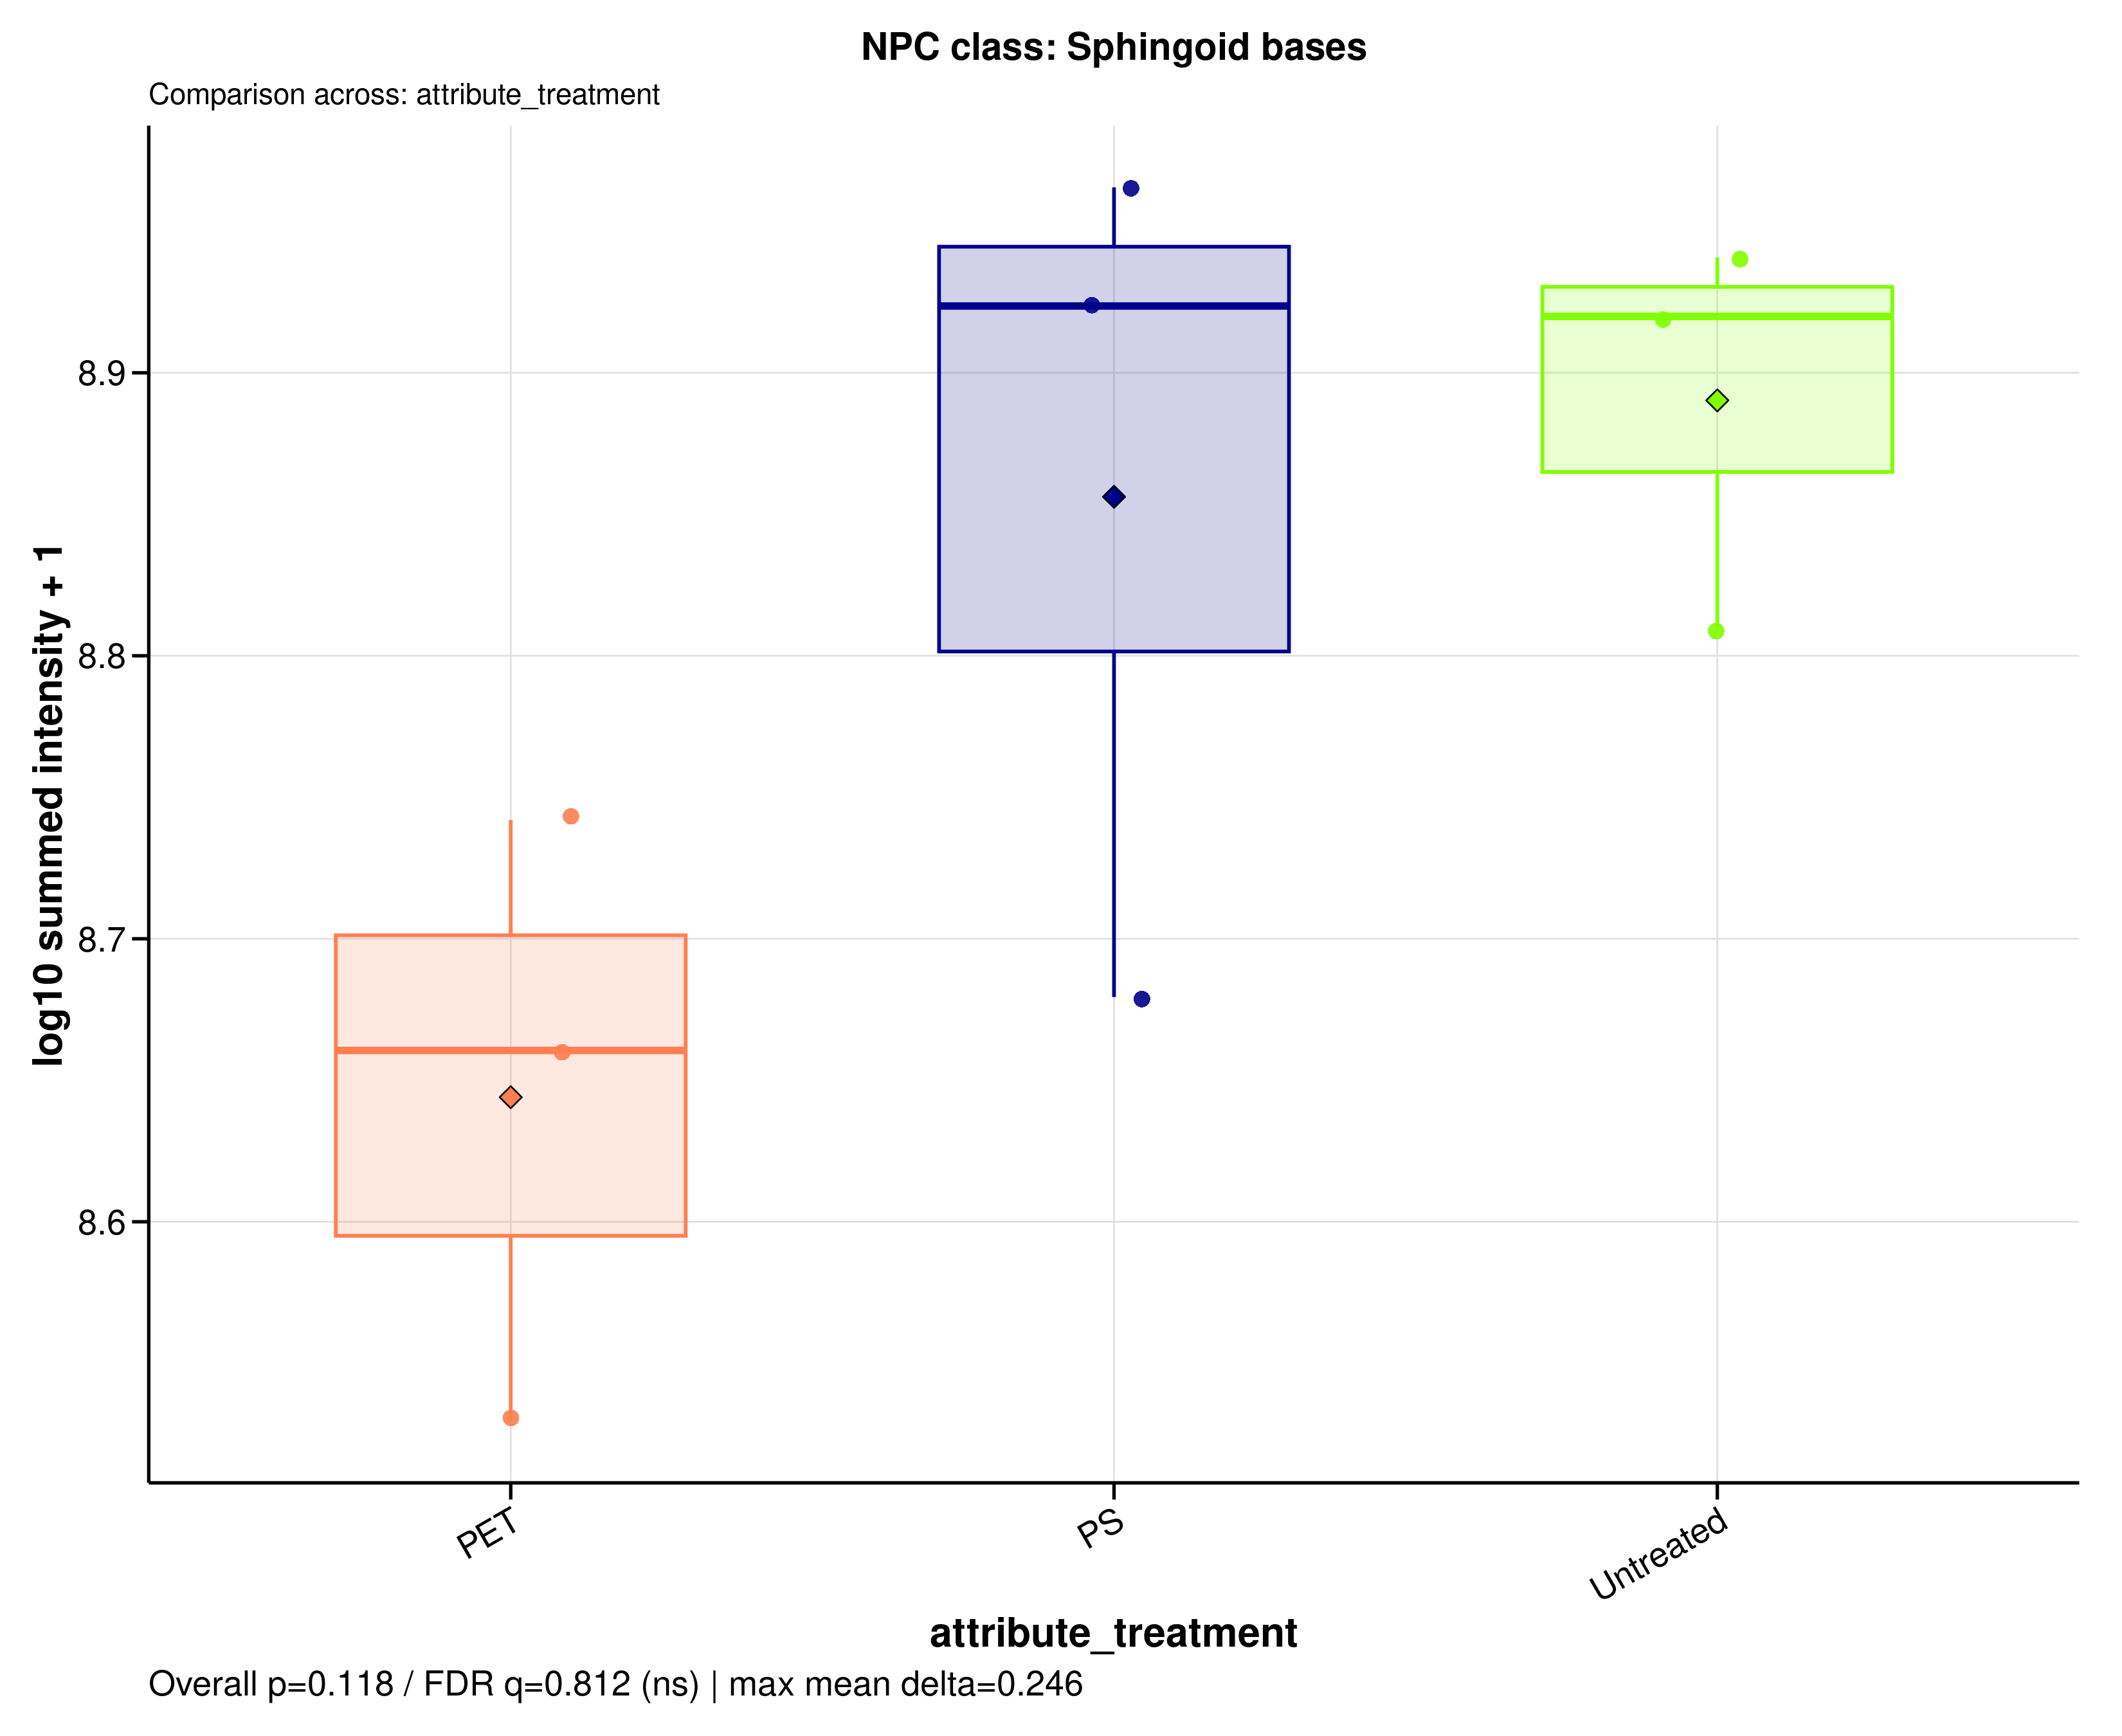

Values plotted in this chart, from the file beside it:
sample_id	group	data_source	npc_level	npc_term	npc_label	npc_plot_label	npc_pathway	npc_superclass	npc_class	n_features	summed_intensity	plot_intensity	npc_overall_test	npc_overall_p_value	npc_overall_q_value	npc_overall_significance	npc_max_mean_difference	npc_max_median_difference
A549_110626_PET100	PET	raw	class	Sphingoid bases	NPC class: Sphingoid bases	Sphingoid bases	Fatty acids	Fatty amides | Spingolipids	Sphingoid bases	30	457648995	8.661	kruskal_wallis	0.1184	0.8119	ns	0.2462	0.2631
A549_110626_PS100	PS	raw	class	Sphingoid bases	NPC class: Sphingoid bases	Sphingoid bases	Fatty acids	Fatty amides | Spingolipids	Sphingoid bases	30	477979577	8.679	kruskal_wallis	0.1184	0.8119	ns	0.2462	0.2631
A549_110626_untreated	Untreated	raw	class	Sphingoid bases	NPC class: Sphingoid bases	Sphingoid bases	Fatty acids	Fatty amides | Spingolipids	Sphingoid bases	30	831593597	8.92	kruskal_wallis	0.1184	0.8119	ns	0.2462	0.2631
A549_180626_PET100	PET	raw	class	Sphingoid bases	NPC class: Sphingoid bases	Sphingoid bases	Fatty acids	Fatty amides | Spingolipids	Sphingoid bases	30	338472956	8.53	kruskal_wallis	0.1184	0.8119	ns	0.2462	0.2631
A549_180626_PS100	PS	raw	class	Sphingoid bases	NPC class: Sphingoid bases	Sphingoid bases	Fatty acids	Fatty amides | Spingolipids	Sphingoid bases	30	838700221	8.924	kruskal_wallis	0.1184	0.8119	ns	0.2462	0.2631
A549_180626_untreated	Untreated	raw	class	Sphingoid bases	NPC class: Sphingoid bases	Sphingoid bases	Fatty acids	Fatty amides | Spingolipids	Sphingoid bases	30	872605020	8.941	kruskal_wallis	0.1184	0.8119	ns	0.2462	0.2631
A549_210626_PET100	PET	raw	class	Sphingoid bases	NPC class: Sphingoid bases	Sphingoid bases	Fatty acids	Fatty amides | Spingolipids	Sphingoid bases	30	552014759	8.742	kruskal_wallis	0.1184	0.8119	ns	0.2462	0.2631
A549_210626_PS100	PS	raw	class	Sphingoid bases	NPC class: Sphingoid bases	Sphingoid bases	Fatty acids	Fatty amides | Spingolipids	Sphingoid bases	30	923697985	8.966	kruskal_wallis	0.1184	0.8119	ns	0.2462	0.2631
A549_210626_untreated	Untreated	raw	class	Sphingoid bases	NPC class: Sphingoid bases	Sphingoid bases	Fatty acids	Fatty amides | Spingolipids	Sphingoid bases	30	645681958	8.81	kruskal_wallis	0.1184	0.8119	ns	0.2462	0.2631
